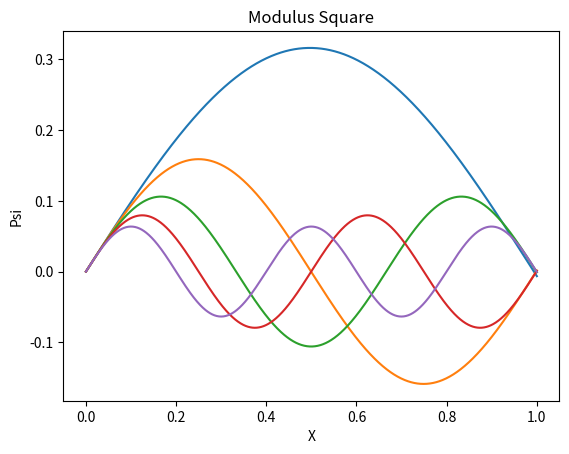

Write the Python code that produced this figure.
# -*- coding: utf-8 -*-
"""
Created on Tue Oct 23 13:33:31 2018

@author: Angela
"""

#Infinite Square Well

# -h**2/2m * A**2 = E*A Schrodinger's Equation

#Infintie Square well goes from 0 to L
#V=0 inside 0 to a and infinity outside these bounds


import numpy as np
import matplotlib.pyplot as plt

N=5 #Controls energy levels

#inital setup
steps = 1000
L=1
dx = L/steps
dE = 0.1
E=dE
n=1

x=np.linspace(0, 1, int(steps) + 1)
finalpsi = [1, 2, 3]

while n <= N:
    
    p = np.zeros(int(steps) + 1)
    dp = 1
    
    for i in range(int(steps)):
        p[i + 1] = p[i] + dp*dx
        dp -= 2*E*p[i + 1]*dx
    
    finalpsi.append(np.abs(p[-1]))
    
    if finalpsi[-3] >= finalpsi[-2] <= finalpsi[-1]:
        print('Energy', n, E - dE)
        plt.plot(x,p)
        plt.xlabel('X')
        plt.ylabel('Psi')
        plt.title('Modulus Square')
        n += 1
    
    E += dE





